Run: headless pygame with SDL's dummy video driver; simulated clock (each Clock.tick advances the game by its frame time, no real sleeping); random seed 0; keys injected as events and as key.get_pressed() state; mouse plan: one left click at the window centre at the start of phase 2, then a move to the lower-right quarter at the start of phase 3.
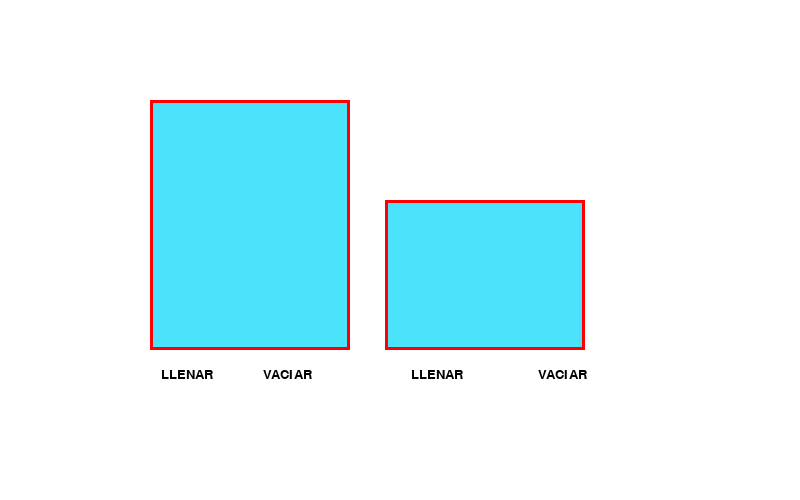
Frame 1 of 4 · flips 1–60 · no input
Frame 2 of 4 · flips 61–180 · clicked the window centre · tapped SPACE, RETURN · held RIGHT (→), D · screen unchanged from frame 1, image omitted
Frame 3 of 4 · flips 181–300 · moved the mouse to the lower-right quarter · held DOWN (↓), S · screen unchanged from frame 2, image omitted
Frame 4 of 4 · flips 301–420 · held LEFT (←), A, UP (↑), W · screen unchanged from frame 3, image omitted

The pygame program that drew these frames:

from pygame import *
import random
import sys

NEGRO = (0, 0, 0)
ROJO = (255, 0, 0)
CAFE = (90, 50, 15)
CELESTE = (76, 226, 252)
BLANCO = (255, 255, 255)

def crearBoton(pantalla, boton, mensaje, color, marcar,fuente):
    if boton.collidepoint(mouse.get_pos()):
        draw.rect(pantalla,  marcar, boton)
    else:
        draw.rect(pantalla, color, boton)
    texto = fuente.render(mensaje, True, NEGRO)
    pantalla.blit(texto, (boton.x+(boton.width-texto.get_width())/2, boton.y+(boton.height-texto.get_height())/2))

init()
Letra = font.SysFont("Calibri", 20, bold=False, italic=False)
Dimensiones = (800, 500)
Pantalla = display.set_mode(Dimensiones)
display.set_caption("JARRAS")

x=150
y=360
ancho=75
alto=30
dist=25
J5 = Rect(x, 100, 200, 250)
J3 = Rect(y+dist, 200, 200, 150)
BLlenar5 = Rect(x, y, ancho, alto)
BVaciar5 = Rect(x+ancho+dist, y, ancho, alto)
BLlenar3 = Rect(x+ancho+(7*dist), y, ancho, alto)
BVaciar3 = Rect(x+ancho+(12*dist), y, ancho, alto)
aux = 0
clic = 0
Terminar = False
# Se define para poder gestionar cada cuando se ejecuta un fotograma
reloj = time.Clock()

while not Terminar:

    Pantalla.fill((255, 255, 255))
    #Pantalla.fill(NEGRO)
    # ---Manejo de eventos
    for Evento in event.get():
        if Evento.type == QUIT:
            Terminar = True
        if Evento.type == MOUSEBUTTONDOWN and Evento.button == 1:
            if BLlenar5.collidepoint(mouse.get_pos()):
                print("Llenar5")
                aux = 1
                clic = clic + 1
            if BVaciar5.collidepoint(mouse.get_pos()):
                print("Vaciar5")
                aux = 2
            if BLlenar3.collidepoint(mouse.get_pos()):
                print("Llenar3")
                aux = 3
                clic = clic + 1
                print(clic)
            if BVaciar3.collidepoint(mouse.get_pos()):
                print("Vaciar3")
                aux = 4
            if J5.collidepoint(mouse.get_pos()):
                print("Jarra de 5")
            if J3.collidepoint(mouse.get_pos()):
                print("Jarra de 3")

    if BLlenar5.collidepoint(mouse.get_pos()):
        crearBoton(Pantalla,BLlenar5,"LLENAR",BLANCO,CELESTE,Letra)
    else:
        crearBoton(Pantalla, BLlenar5, "LLENAR", BLANCO, CELESTE, Letra)

    if BLlenar3.collidepoint(mouse.get_pos()):
        crearBoton(Pantalla, BLlenar3, "LLENAR", BLANCO, CELESTE, Letra)
    else:
        crearBoton(Pantalla, BLlenar3, "LLENAR", BLANCO, CELESTE, Letra)

    if BVaciar5.collidepoint(mouse.get_pos()):
        crearBoton(Pantalla, BVaciar5, "VACIAR", BLANCO, CELESTE, Letra)
    else:
        crearBoton(Pantalla, BVaciar5, "VACIAR", BLANCO, CELESTE, Letra)

    if BVaciar3.collidepoint(mouse.get_pos()):
        crearBoton(Pantalla, BVaciar3, "VACIAR", BLANCO, CELESTE, Letra)
    else:
        crearBoton(Pantalla, BVaciar3, "VACIAR", BLANCO, CELESTE, Letra)

    # --Todos los dibujos van después de esta línea
    draw.rect(Pantalla, ROJO, J5, 3)
    draw.rect(Pantalla, ROJO, J3, 3)

   # for row in range(297, 100, -50):
        #draw.line(Pantalla, NEGRO, (120, row), (130, row), 3)
    #for row2 in range(297, 200, -50):
        #draw.line(Pantalla, NEGRO, (400, row2), (410, row2), 3)

    if aux == 1:
        draw.rect(Pantalla, CELESTE, J5, 0)
        draw.rect(Pantalla, ROJO, J5, 3)
    elif aux == 2:
        draw.rect(Pantalla, NEGRO, J5, 0)
        draw.rect(Pantalla, ROJO, J5, 3)
    elif aux == 3:
        draw.rect(Pantalla, CELESTE, J3, 0)
        draw.rect(Pantalla, ROJO, J3, 3)
    elif aux == 4:
        draw.rect(Pantalla, NEGRO, J3, 0)
        draw.rect(Pantalla, ROJO, J3, 3)
    elif (clic%2)==0:
        draw.rect(Pantalla, CELESTE, J5, 0)
        draw.rect(Pantalla, ROJO, J5, 3)
        draw.rect(Pantalla, CELESTE, J3, 0)
        draw.rect(Pantalla, ROJO, J3, 3)

    # --Todos los dibujos van antes de esta línea
    display.flip()
    reloj.tick(20)  # Limitamos a 20 fotogramas por segundo
pygame.qu
